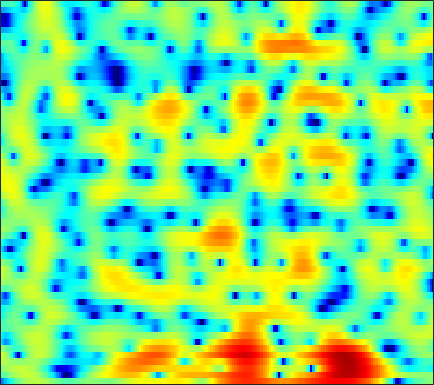

The data file committed next to this chart (first rows):
-11.542, -10.297, -8.4088, -6.5953, -5.3349, -3.8556, -2.552, -1.6974, -0.71259, 0.11008, 0.78681, 1.2147, 1.6773, 2.0102, 2.1999, 2.3491, 2.4077, 2.3802, 2.2695, 2.0819, 1.7995, 1.538, 1.1183, 0.64108
-2.47, -1.915, -1.188, -0.4779, 0.03835, 0.6927, 1.291, 1.693, 2.157, 2.527, 2.795, 2.921, 2.986, 2.925, 2.794, 2.502, 2.067, 1.645, 0.9507, 0.09187, -0.9371, -1.828, -3.185, -4.743
-0.01153, 0.4671, 1.016, 1.478, 1.778, 2.119, 2.393, 2.556, 2.714, 2.801, 2.812, 2.765, 2.616, 2.358, 2.088, 1.608, 0.9779, 0.3923, -0.5588, -1.722, -3.127, -4.364, -6.282, -8.54
2.447, 2.291, 2.015, 1.675, 1.397, 1.034, 0.727, 0.5679, 0.48, 0.5379, 0.7157, 0.894, 1.129, 1.324, 1.4, 1.403, 1.256, 1.048, 0.6322, 0.07094, -0.6179, -1.215, -2.083, -3
3.842, 3.054, 1.792, 0.1881, -1.333, -4.008, -8.025, -13.03, -19.37, -10.27, -5.405, -3.075, -0.8603, 0.6775, 1.515, 2.301, 2.774, 2.954, 2.99, 2.804, 2.427, 2.025, 1.334, 0.483
1.11, 0.3407, -0.6322, -1.512, -2.107, -2.754, -3.197, -3.329, -3.152, -2.544, -1.626, -0.8478, 0.1745, 1.09, 1.662, 2.246, 2.633, 2.799, 2.852, 2.711, 2.397, 2.046, 1.431, 0.6379
-6.122, -8.295, -10.18, -9.39, -7.831, -5.747, -4.02, -2.937, -1.696, -0.6267, 0.3118, 0.9309, 1.641, 2.227, 2.577, 2.931, 3.14, 3.202, 3.146, 2.928, 2.551, 2.157, 1.51, 0.7187
-5.095, -6.24, -6.992, -6.511, -5.568, -4.093, -2.683, -1.736, -0.6428, 0.2907, 1.065, 1.559, 2.105, 2.539, 2.797, 3.046, 3.178, 3.196, 3.097, 2.842, 2.424, 1.994, 1.241, 0.2501
-1.991, -2.031, -1.957, -1.751, -1.522, -1.151, -0.7459, -0.4377, -0.06503, 0.2476, 0.5003, 0.6692, 0.8952, 1.129, 1.309, 1.563, 1.802, 1.946, 2.079, 2.108, 2, 1.797, 1.36, 0.715
-3.206, -2.566, -1.821, -1.228, -0.8834, -0.5621, -0.4024, -0.4175, -0.6117, -1.009, -1.611, -2.151, -2.846, -3.229, -3.141, -2.465, -1.383, -0.5177, 0.5446, 1.401, 2.007, 2.304, 2.487, 2.461
-5.462, -4.146, -2.842, -1.88, -1.363, -0.9094, -0.7483, -0.8292, -1.262, -2.103, -3.519, -5.16, -8.638, -15.05, -17.94, -10.05, -5.214, -2.821, -0.5387, 1.047, 2.136, 2.7, 3.19, 3.432
-5.442, -4.949, -4.26, -3.556, -3.033, -2.391, -1.85, -1.555, -1.314, -1.278, -1.419, -1.614, -1.861, -1.925, -1.774, -1.255, -0.479, 0.1682, 1.003, 1.689, 2.197, 2.47, 2.671, 2.704
-8.153, -9.002, -9.287, -8.248, -6.915, -5.019, -3.344, -2.269, -1.103, -0.2396, 0.406, 0.7869, 1.186, 1.499, 1.689, 1.908, 2.102, 2.209, 2.273, 2.244, 2.13, 1.981, 1.702, 1.348
-8.885, -11.56, -14.06, -11.11, -8.13, -4.97, -2.635, -1.275, 0.1389, 1.22, 2.034, 2.503, 2.963, 3.239, 3.349, 3.368, 3.226, 3.01, 2.581, 1.983, 1.214, 0.5174, -0.5238, -1.594
-1.7, -1.95, -2.001, -1.71, -1.298, -0.5882, 0.217, 0.8049, 1.507, 2.123, 2.644, 2.951, 3.235, 3.383, 3.398, 3.259, 2.905, 2.493, 1.717, 0.6182, -0.868, -2.299, -4.758, -8.207
1.063, 1.002, 0.9132, 0.842, 0.8153, 0.8216, 0.8738, 0.9467, 1.115, 1.352, 1.63, 1.85, 2.136, 2.363, 2.448, 2.412, 2.186, 1.862, 1.182, 0.1958, -1.103, -2.297, -4.202, -6.358
2.508, 2.315, 1.931, 1.413, 0.9408, 0.2188, -0.5914, -1.178, -1.723, -1.828, -1.391, -0.7663, 0.2107, 1.12, 1.665, 2.183, 2.429, 2.412, 2.136, 1.597, 0.7963, 0.04308, -1.099, -2.334
3.065, 2.705, 2.037, 1.134, 0.2476, -1.33, -3.566, -6.018, -11.47, -20.01, -10.39, -5.976, -2.258, 0.1449, 1.438, 2.656, 3.393, 3.671, 3.726, 3.443, 2.805, 2.109, 0.9229, -0.6111
0.8581, 0.4491, -0.2203, -1.001, -1.66, -2.595, -3.593, -4.343, -5.101, -5.085, -4.051, -2.779, -0.9818, 0.6496, 1.69, 2.793, 3.537, 3.881, 4.054, 3.883, 3.392, 2.803, 1.666, 0.1189
-3.422, -4.134, -5.203, -6.197, -6.617, -6.652, -6.131, -5.508, -4.555, -3.522, -2.389, -1.498, -0.3279, 0.7966, 1.57, 2.436, 3.1, 3.46, 3.721, 3.721, 3.483, 3.131, 2.442, 1.549
-6.46, -8.053, -11.47, -17.93, -28.67, -17.54, -11.75, -9.203, -6.824, -5.067, -3.567, -2.545, -1.248, -0.01386, 0.8373, 1.833, 2.662, 3.143, 3.573, 3.784, 3.751, 3.582, 3.197, 2.634
-4.034, -4.899, -6.301, -7.658, -8.279, -8.453, -8.036, -7.666, -7.331, -6.963, -6.243, -5.352, -3.689, -1.821, -0.5041, 1.048, 2.287, 2.989, 3.652, 4.021, 4.093, 3.982, 3.627, 3.045
-0.04964, -0.4043, -0.9846, -1.646, -2.201, -3.064, -4.177, -5.33, -7.695, -12.09, -26.23, -17.7, -8.321, -3.713, -1.401, 0.8453, 2.404, 3.232, 3.961, 4.288, 4.274, 4.044, 3.445, 2.554
1.191, 1.085, 0.869, 0.5461, 0.2213, -0.3165, -1.028, -1.649, -2.566, -3.395, -3.674, -3.324, -2.167, -0.7063, 0.3672, 1.605, 2.532, 3.028, 3.404, 3.457, 3.19, 2.762, 1.879, 0.591
-0.2957, -0.07127, 0.1764, 0.3508, 0.4224, 0.4552, 0.4066, 0.3415, 0.2598, 0.2279, 0.2996, 0.4439, 0.75, 1.125, 1.424, 1.785, 2.047, 2.156, 2.146, 1.954, 1.536, 1.068, 0.2259, -0.9132
-2.824, -2.044, -1.116, -0.3373, 0.1373, 0.6192, 0.9734, 1.151, 1.315, 1.421, 1.48, 1.515, 1.542, 1.566, 1.571, 1.544, 1.484, 1.394, 1.21, 0.9337, 0.544, 0.1802, -0.4228, -1.144
-5.17, -3.451, -1.651, -0.3041, 0.4676, 1.23, 1.735, 1.976, 2.131, 2.132, 2.019, 1.874, 1.63, 1.361, 1.155, 0.8973, 0.6599, 0.4967, 0.2923, 0.06867, -0.1717, -0.3896, -0.7316, -1.138
-3.376, -1.706, 0.06536, 1.376, 2.099, 2.768, 3.114, 3.191, 3.065, 2.698, 2.132, 1.601, 0.8158, -0.0008966, -0.5529, -1.134, -1.505, -1.638, -1.689, -1.646, -1.581, -1.549, -1.536, -1.602
0.9143, 1.866, 2.933, 3.735, 4.143, 4.43, 4.406, 4.172, 3.575, 2.629, 1.29, 0.02637, -2.029, -4.41, -6.176, -7.801, -7.935, -7.366, -6.479, -5.683, -5.062, -4.63, -4.102, -3.631
3.295, 3.879, 4.482, 4.87, 5.01, 4.961, 4.642, 4.194, 3.29, 1.986, 0.1978, -1.554, -4.641, -9, -13.79, -20.93, -16.59, -13.91, -12.3, -11.89, -11.78, -11.34, -10.1, -8.468
4.059, 4.414, 4.733, 4.869, 4.849, 4.652, 4.244, 3.798, 2.985, 1.897, 0.5242, -0.711, -2.593, -4.652, -6.19, -8.056, -9.629, -10.84, -12.89, -16.45, -24.12, -31.3, -18.34, -13.15
4.175, 4.302, 4.351, 4.276, 4.143, 3.894, 3.545, 3.227, 2.71, 2.079, 1.3, 0.6327, -0.3829, -1.508, -2.428, -3.709, -5.089, -6.164, -7.699, -9.187, -10.38, -10.82, -10.73, -10.18
4.115, 3.912, 3.526, 3.074, 2.733, 2.343, 2.1, 2.011, 1.976, 1.961, 1.877, 1.743, 1.422, 0.9371, 0.4749, -0.2617, -1.126, -1.829, -2.84, -3.859, -4.869, -5.618, -6.603, -7.651
3.808, 3.114, 1.924, 0.4202, -0.7997, -2.182, -2.401, -1.71, -0.2696, 1.085, 2.112, 2.624, 3.016, 3.095, 2.989, 2.635, 2.097, 1.565, 0.7391, -0.2336, -1.342, -2.28, -3.738, -5.527
2.216, 1.373, -0.1787, -2.571, -5.352, -11.83, -13.9, -7.626, -2.702, 0.1695, 1.993, 2.885, 3.618, 3.935, 3.94, 3.704, 3.224, 2.744, 1.957, 1.038, 0.00235, -0.8296, -2.055, -3.377
-1.091, -1.029, -1.047, -1.222, -1.412, -1.518, -1.116, -0.4667, 0.691, 1.831, 2.731, 3.214, 3.558, 3.577, 3.387, 2.9, 2.164, 1.5, 0.5009, -0.5439, -1.542, -2.257, -3.059, -3.781
-6.339, -3.974, -1.783, -0.2797, 0.568, 1.471, 2.201, 2.699, 3.258, 3.701, 3.951, 3.995, 3.821, 3.356, 2.817, 1.799, 0.4628, -0.7775, -2.647, -4.619, -6.252, -6.926, -7.047, -6.728
-4.554, -2.834, -0.8463, 0.7197, 1.667, 2.675, 3.43, 3.851, 4.226, 4.39, 4.346, 4.145, 3.655, 2.876, 2.072, 0.6632, -1.231, -3.054, -6.348, -11.34, -22.12, -25.95, -14.31, -10.42
-1.46, -0.6055, 0.5119, 1.521, 2.169, 2.894, 3.444, 3.725, 3.939, 3.942, 3.737, 3.442, 2.849, 2.022, 1.226, -0.0396, -1.575, -2.886, -4.809, -6.756, -8.273, -8.75, -8.558, -7.892
-0.4585, 0.227, 1.032, 1.735, 2.186, 2.683, 3.042, 3.215, 3.305, 3.224, 2.941, 2.61, 1.978, 1.172, 0.444, -0.6186, -1.738, -2.576, -3.583, -4.399, -4.923, -5.098, -5.135, -4.973
0.248, 0.6522, 1.13, 1.556, 1.862, 2.231, 2.53, 2.7, 2.795, 2.729, 2.442, 2.071, 1.363, 0.3969, -0.4623, -1.781, -3.159, -4.108, -5.064, -5.469, -5.341, -4.966, -4.29, -3.535
0.4775, 0.3537, 0.2375, 0.2676, 0.4382, 0.8661, 1.437, 1.857, 2.304, 2.507, 2.426, 2.11, 1.363, 0.1507, -1.101, -3.292, -6.261, -9.107, -12.93, -12.83, -9.573, -7.375, -4.952, -3.038
-1.243, -2.463, -4.301, -5.687, -5.663, -4.005, -1.813, -0.3546, 1.153, 2.108, 2.539, 2.532, 2.034, 0.9909, -0.1916, -2.366, -5.26, -7.909, -11.18, -11.64, -9.611, -7.778, -5.305, -2.921
-4.125, -6.118, -9.706, -14.87, -15.48, -9.395, -4.808, -2.418, -0.09916, 1.455, 2.354, 2.676, 2.628, 2.084, 1.377, 0.01616, -1.766, -3.336, -5.768, -8.739, -12.27, -13.29, -9.285, -4.767
-7.839, -9.081, -9.748, -9.174, -8.123, -6.154, -3.951, -2.406, -0.6034, 0.8158, 1.821, 2.288, 2.579, 2.473, 2.135, 1.384, 0.2669, -0.8202, -2.642, -4.849, -7.009, -7.506, -5.699, -2.927
-16.83, -27.07, -21.14, -13.38, -10.12, -7.026, -4.65, -3.159, -1.525, -0.2222, 0.7645, 1.302, 1.777, 1.984, 1.971, 1.763, 1.37, 0.9964, 0.4351, -0.06629, -0.3634, -0.37, -0.05349, 0.5228
-10.88, -11.41, -11.01, -9.526, -8.123, -6.268, -4.565, -3.431, -2.112, -1.018, -0.1351, 0.3968, 0.9303, 1.295, 1.475, 1.589, 1.599, 1.558, 1.486, 1.413, 1.393, 1.421, 1.508, 1.634
-8.428, -8.188, -7.596, -6.731, -5.963, -4.868, -3.804, -3.041, -2.107, -1.293, -0.5902, -0.1364, 0.3651, 0.757, 0.9864, 1.216, 1.371, 1.445, 1.519, 1.579, 1.642, 1.697, 1.775, 1.845
-9.172, -8.114, -6.773, -5.59, -4.801, -3.872, -3.067, -2.535, -1.907, -1.355, -0.8578, -0.5095, -0.08077, 0.2871, 0.5098, 0.7492, 0.8978, 0.9633, 1.008, 1.048, 1.115, 1.216, 1.424, 1.667
-9.832, -7.633, -5.57, -4.143, -3.387, -2.687, -2.256, -2.065, -1.921, -1.796, -1.599, -1.356, -0.9043, -0.4026, -0.07009, 0.2342, 0.3108, 0.2062, -0.1075, -0.5061, -0.7311, -0.642, -0.08854, 0.7981
-4.346, -3.433, -2.415, -1.716, -1.418, -1.34, -1.684, -2.234, -3.347, -4.705, -5.576, -5.308, -3.836, -2.099, -1.053, -0.2077, -0.02742, -0.3982, -1.698, -4.226, -8.224, -9.811, -5.582, -1.397
-1.783, -1.592, -1.378, -1.289, -1.347, -1.698, -2.489, -3.502, -5.715, -9.642, -16.98, -15.39, -8.025, -4.006, -2.123, -0.6088, 0.02651, -0.0114, -0.727, -2.126, -3.671, -3.937, -2.265, 0.175
-4.091, -4.085, -4.008, -3.89, -3.825, -3.828, -3.967, -4.189, -4.616, -5.027, -5.07, -4.666, -3.593, -2.257, -1.29, -0.2296, 0.4973, 0.845, 1.091, 1.189, 1.301, 1.486, 1.877, 2.389
-9.007, -9.12, -8.932, -8.354, -7.748, -6.831, -5.949, -5.34, -4.595, -3.91, -3.192, -2.603, -1.763, -0.8839, -0.2484, 0.5518, 1.247, 1.679, 2.144, 2.493, 2.747, 2.893, 3.02, 3.043
-16.43, -17.99, -18.76, -16.04, -13.39, -10.41, -8.177, -6.856, -5.423, -4.233, -3.187, -2.448, -1.491, -0.5543, 0.1207, 0.9697, 1.739, 2.24, 2.788, 3.195, 3.45, 3.532, 3.509, 3.314
-17.75, -19.18, -19.92, -16.59, -13.62, -10.54, -8.346, -7.132, -5.923, -4.984, -4.132, -3.462, -2.435, -1.281, -0.3724, 0.7854, 1.817, 2.482, 3.192, 3.687, 3.96, 4.015, 3.888, 3.549
-10.1, -9.61, -8.901, -8.05, -7.349, -6.52, -5.986, -5.861, -6.106, -6.761, -7.433, -7.382, -6.005, -3.731, -1.992, 0.04032, 1.661, 2.61, 3.563, 4.167, 4.452, 4.475, 4.242, 3.729
-3.452, -3.135, -2.78, -2.513, -2.419, -2.506, -2.944, -3.606, -5.125, -7.863, -13.23, -20.35, -12.06, -5.797, -2.871, -0.1291, 1.784, 2.833, 3.815, 4.387, 4.59, 4.509, 4.101, 3.328
